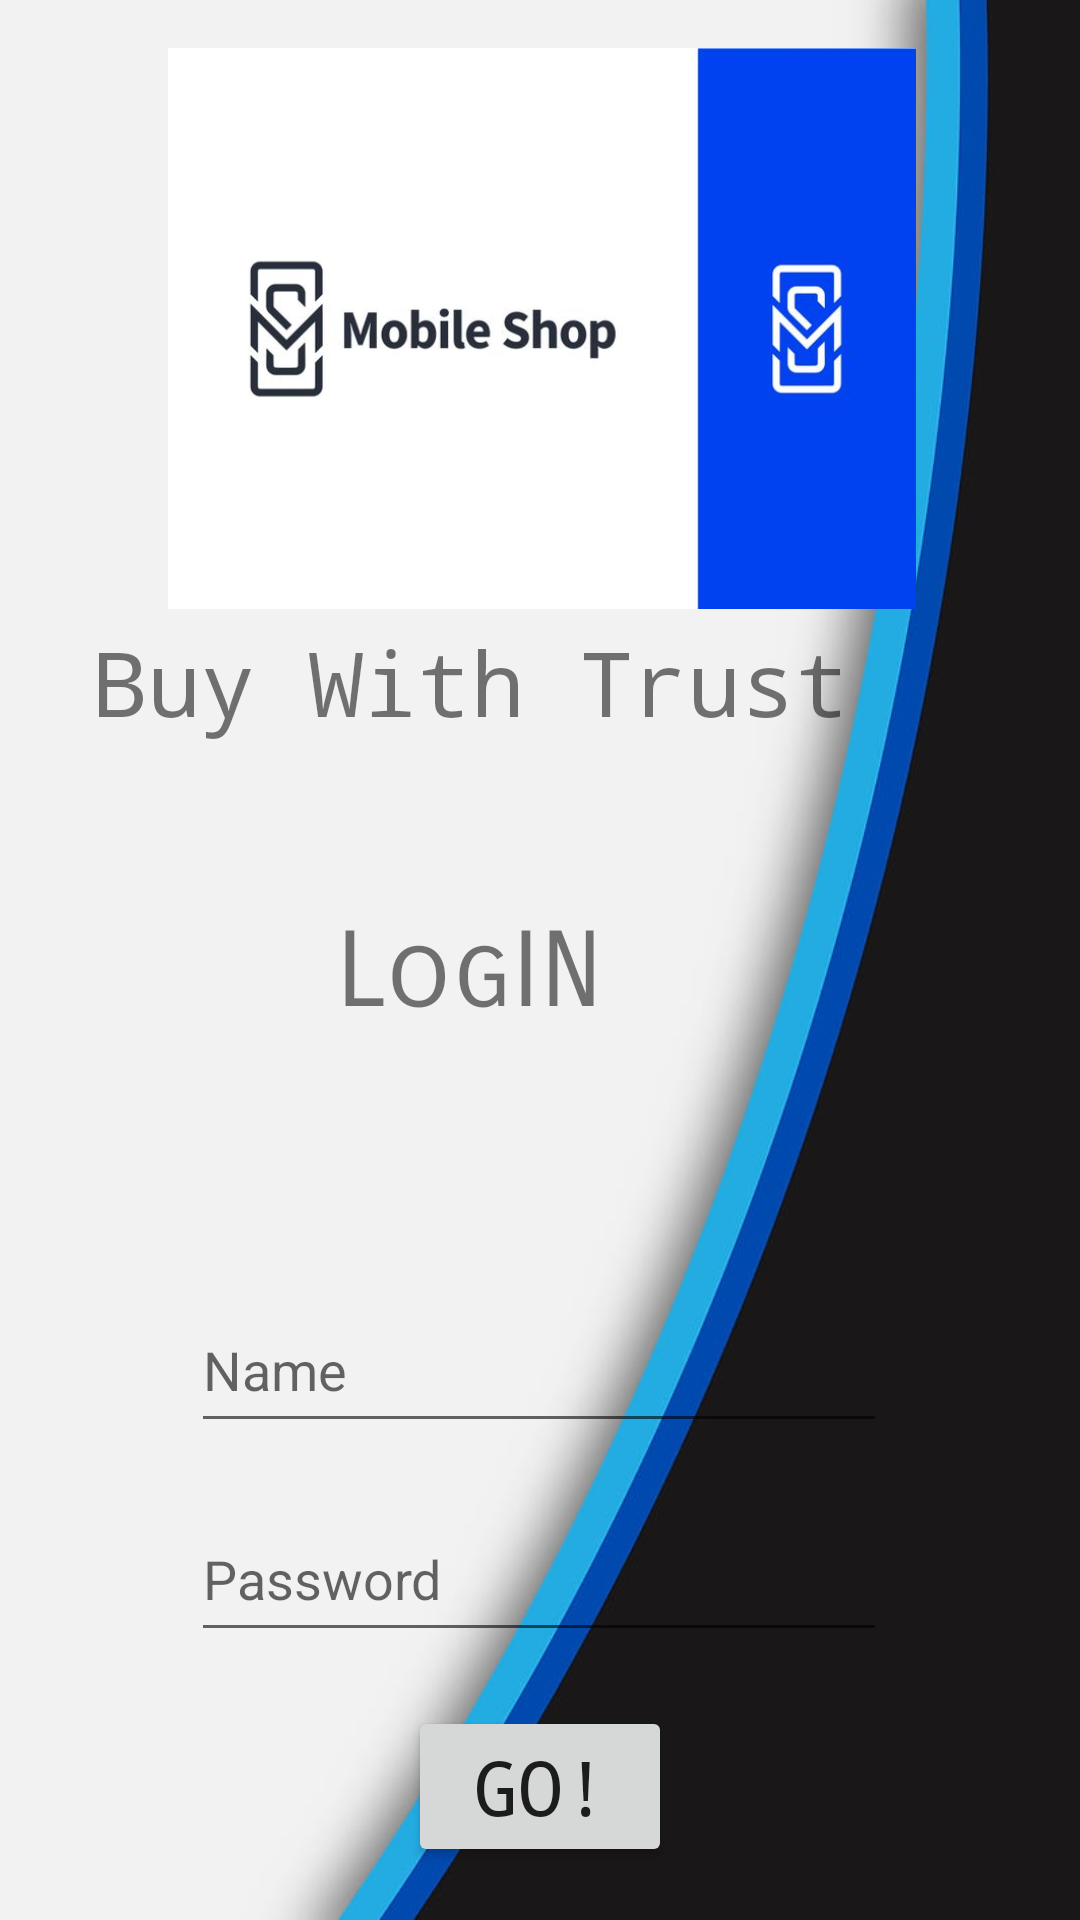

Produce the Android XML layout that renders to this screen, including the resource entries it uses.
<!-- AndroidManifest.xml: application theme Theme.DynamicView -->
<!-- res/layout/activity_main.xml -->
<?xml version="1.0" encoding="utf-8"?>
<androidx.constraintlayout.widget.ConstraintLayout  xmlns:android="http://schemas.android.com/apk/res/android"
    xmlns:app="http://schemas.android.com/apk/res-auto"
    xmlns:tools="http://schemas.android.com/tools"
    android:layout_width="match_parent"
    android:layout_height="match_parent"
    tools:context=".MainActivity"
    android:background="@drawable/mainback">


    <ImageView
        android:id="@+id/imageView"
        android:layout_width="375dp"
        android:layout_height="187dp"
        android:layout_marginTop="16dp"
        app:layout_constraintEnd_toEndOf="parent"
        app:layout_constraintStart_toStartOf="parent"
        app:layout_constraintTop_toTopOf="parent"
        app:srcCompat="@drawable/mobiles" />


    <TextView
        android:id="@+id/textView5"
        android:layout_width="329dp"
        android:layout_height="52dp"
        android:layout_marginTop="4dp"
        android:fontFamily="monospace"
        android:text="Buy With Trust"
        android:textSize="30dp"
        app:layout_constraintEnd_toEndOf="parent"
        app:layout_constraintHorizontal_bias="1.0"
        app:layout_constraintStart_toStartOf="parent"
        app:layout_constraintTop_toBottomOf="@+id/imageView" />

    <TextView
        android:id="@+id/textView6"
        android:layout_width="116dp"
        android:layout_height="48dp"
        android:layout_marginTop="44dp"
        android:fontFamily="sans-serif-smallcaps"
        android:text="LogIN"
        android:textSize="35dp"
        app:layout_constraintEnd_toEndOf="parent"
        app:layout_constraintHorizontal_bias="0.459"
        app:layout_constraintStart_toStartOf="parent"
        app:layout_constraintTop_toBottomOf="@+id/textView5" />

    <EditText
        android:id="@+id/editTextText2"
        android:layout_width="232dp"
        android:layout_height="52dp"
        android:layout_marginTop="60dp"
        android:ems="10"
        android:hint="Name"
        android:inputType="text"
        android:textColor="@color/black"
        app:layout_constraintBottom_toTopOf="@+id/editTextTextPassword2"
        app:layout_constraintEnd_toEndOf="parent"
        app:layout_constraintHorizontal_bias="0.497"
        app:layout_constraintStart_toStartOf="parent"
        app:layout_constraintTop_toBottomOf="@+id/textView6"
        app:layout_constraintVertical_bias="0.64" />

    <EditText
        android:id="@+id/editTextTextPassword2"
        android:layout_width="232dp"
        android:layout_height="52dp"
        android:ems="10"
        android:hint="Password"
        android:inputType="textPassword"
        android:textColor="@color/black"
        app:layout_constraintBottom_toTopOf="@+id/button"
        app:layout_constraintEnd_toEndOf="parent"
        app:layout_constraintHorizontal_bias="0.497"
        app:layout_constraintStart_toStartOf="parent"
        app:layout_constraintTop_toBottomOf="@+id/editTextText2" />

    <Button
        android:id="@+id/button"
        android:layout_width="wrap_content"
        android:layout_height="wrap_content"
        android:text="Go!"
        android:textSize="25dp"
        android:fontFamily="monospace"
        app:layout_constraintBottom_toBottomOf="parent"
        app:layout_constraintEnd_toEndOf="parent"
        app:layout_constraintStart_toStartOf="parent"
        app:layout_constraintTop_toBottomOf="@+id/editTextTextPassword2" />

    <ImageView
        android:id="@+id/imageView5"
        android:layout_width="wrap_content"
        android:layout_height="wrap_content"
        android:layout_marginBottom="20dp"
        app:layout_constraintBottom_toTopOf="@+id/editTextText2"
        app:layout_constraintEnd_toEndOf="parent"
        app:layout_constraintHorizontal_bias="0.424"
        app:layout_constraintStart_toStartOf="parent"
        app:layout_constraintTop_toBottomOf="@+id/textView6"
        app:layout_constraintVertical_bias="0.0"
        app:srcCompat="@drawable/loginmain" />


</androidx.constraintlayout.widget.ConstraintLayout >
<!-- resources referenced by this layout -->
<resources>
  <!-- drawable mainback: jpg bitmap (drawable, 27547 bytes) -->
  <!-- drawable mobiles: jpg bitmap (drawable, 15688 bytes) -->
  <style name="Theme.DynamicView" parent="Base.Theme.DynamicView" />
  <style name="Base.Theme.DynamicView" parent="Theme.AppCompat.Light.NoActionBar">
          
          
      </style>
  <!-- not gathered from this repository: default colours our renderer supplied (Android Studio template values) -->
  <color name="black">#FF000000</color>
</resources>
